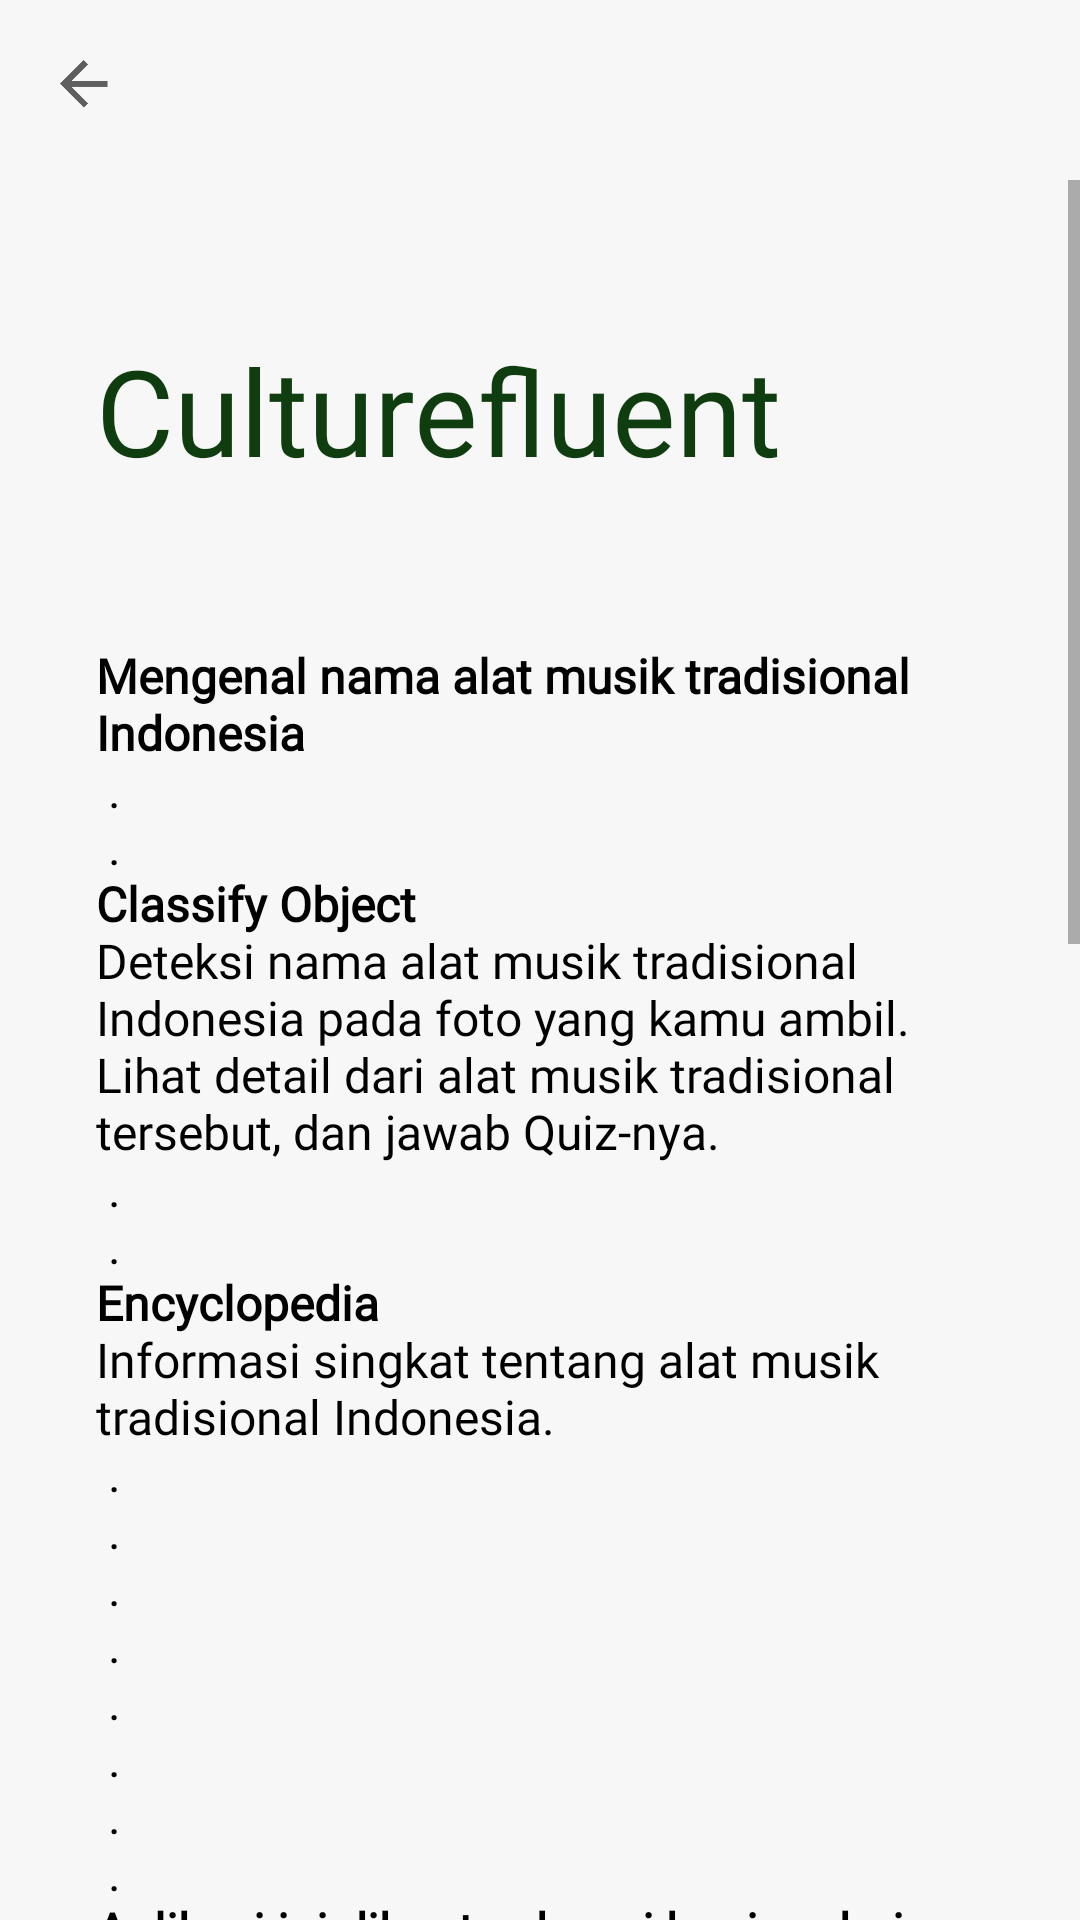

Produce the Android XML layout that renders to this screen, including the resource entries it uses.
<!-- AndroidManifest.xml: application theme Theme.Culturefluent -->
<!-- res/layout/fragment_info.xml -->
<?xml version="1.0" encoding="utf-8"?>
<androidx.constraintlayout.widget.ConstraintLayout xmlns:android="http://schemas.android.com/apk/res/android"
    xmlns:app="http://schemas.android.com/apk/res-auto"
    xmlns:tools="http://schemas.android.com/tools"
    android:layout_width="match_parent"
    android:layout_height="match_parent"
    android:background="@color/background_fragment"
    tools:context=".ui.home.InfoFragment">

    <ImageView
        android:visibility="invisible"
        android:id="@+id/topbar"
        android:layout_width="match_parent"
        android:layout_height="60dp"
        android:background="@color/white"
        app:layout_constraintEnd_toEndOf="parent"
        app:layout_constraintStart_toStartOf="parent"
        app:layout_constraintTop_toTopOf="parent" />

    <ImageView
        android:background="@drawable/click_idle_round"
        android:id="@+id/btn_back"
        android:layout_width="40dp"
        android:layout_height="40dp"
        android:layout_marginStart="8dp"
        android:layout_marginTop="8dp"
        android:src="@drawable/ic_back"
        app:layout_constraintStart_toStartOf="@+id/topbar"
        app:layout_constraintTop_toTopOf="@+id/topbar" />

    <TextView
        android:layout_width="0dp"
        android:layout_height="0dp"
        android:layout_marginEnd="100dp"
        android:fontFamily="@font/nunito_bold"
        android:gravity="center_vertical"
        android:text=""
        android:textColor="@color/black"
        android:textSize="20sp"
        app:layout_constraintBottom_toBottomOf="@+id/btn_back"
        app:layout_constraintEnd_toEndOf="@+id/topbar"
        app:layout_constraintStart_toEndOf="@+id/btn_back"
        app:layout_constraintTop_toTopOf="@+id/btn_back" />

    <ScrollView
        android:layout_width="0dp"
        android:layout_height="0dp"
        app:layout_constraintBottom_toBottomOf="parent"
        app:layout_constraintEnd_toEndOf="parent"
        app:layout_constraintStart_toStartOf="parent"
        app:layout_constraintTop_toBottomOf="@+id/topbar">

        <LinearLayout
            android:layout_width="match_parent"
            android:layout_height="wrap_content"
            android:orientation="vertical">

            <TextView
                android:id="@+id/tv1"
                android:layout_width="match_parent"
                android:layout_height="wrap_content"
                android:layout_marginStart="@dimen/margin_2"
                android:layout_marginTop="50dp"
                android:layout_marginEnd="@dimen/margin_2"
                android:fontFamily="@font/montserrat_bold"
                android:text="Culturefluent"
                android:textColor="#F2023302"
                android:textSize="40sp"
                app:layout_constraintEnd_toEndOf="parent"
                app:layout_constraintStart_toStartOf="parent"
                app:layout_constraintTop_toBottomOf="@+id/btn_info" />

            <TextView
                android:layout_width="match_parent"
                android:layout_height="wrap_content"
                android:paddingHorizontal="@dimen/margin_2"
                android:paddingTop="@dimen/margin_2"
                android:fontFamily="@font/nunito"
                android:textColor="@color/black"
                android:text="@string/info"
                android:textSize="16sp" />
            <ImageView
                android:id="@+id/iv_helper"
                android:layout_width="100dp"
                android:layout_height="100dp"/>

        </LinearLayout>
    </ScrollView>


</androidx.constraintlayout.widget.ConstraintLayout>
<!-- resources referenced by this layout -->
<resources>
  <color name="background_fragment">#F7F7F7</color>
  <color name="black">#FF000000</color>
  <color name="white">#FFFFFFFF</color>
  <dimen name="margin_2">32dp</dimen>
  <!-- drawable click_idle_round (drawable) -->
  <?xml version="1.0" encoding="utf-8"?>
  <selector xmlns:android="http://schemas.android.com/apk/res/android">
      <item
          android:state_pressed="true"
          android:state_enabled="true"
          android:drawable="@drawable/bg_white_round_clicked"/>
      <item
          android:state_enabled="true"
          android:drawable="@drawable/bg_white_round_0" />
  </selector>
  <!-- drawable ic_back: png bitmap (drawable, 2511 bytes) -->
  <string name="info">
          \n<b>Mengenal nama alat musik tradisional Indonesia</b>
          \n .
          \n .
          \n<b>Classify Object</b>
          \nDeteksi nama alat musik tradisional Indonesia pada foto yang kamu ambil.
          \nLihat detail dari alat musik tradisional tersebut, dan jawab Quiz-nya.
          \n .
          \n .
          \n<b>Encyclopedia</b>
          \nInformasi singkat tentang alat musik tradisional Indonesia.
          \n .
          \n .
          \n .
          \n .
          \n .
          \n .
          \n .
          \n .
          \n<b>Aplikasi ini dibuat sebagai bagian dari project akhir Akademi Bangkit (Kelompok B21-CAP0369)</b>
          \n .
          \nC0030154 Antonius Yanuar Kristianto
          \nM2372259 Muhammad Rakha Firdaus
          \nM2372261 Bintang Farhandika Editya
          \n .
          \n .
          \n .
          \n .
          \n<b>credit</b>
          \n .
          \nhttps://unsplash.com/photos/B04Xpnu5JQ4
          \n .
          \nIndonesiaKaya
          \n .
          \nkebudayaan.kemendikbud.go.id
          \n .
          \njabar.tribunnews.com
          \n .
          \nNeil Sorrell. A Guide to the Gamelan. London: Faber and Faber, 1990. Pp. 97-98.
          \n .
          \ninibaru.id
          \n .
          \nwasit.id
          \n .
          \n1.bp.blogspot.com
          \n .
          \nstatic-src.com
          \n .
  
      </string>
  <style name="Theme.Culturefluent" parent="Theme.MaterialComponents.DayNight.NoActionBar">
  
          
  
          <item name="colorPrimary">@color/darkgreen</item>
  
          <item name="colorPrimaryVariant">@color/teal</item>
          <item name="colorOnPrimary">@color/white</item>
          
          <item name="colorSecondary">@color/teal_200</item>
          <item name="colorSecondaryVariant">@color/teal_700</item>
          <item name="colorOnSecondary">@color/black</item>
          
          <item name="android:statusBarColor" tools:targetApi="l">?attr/colorPrimaryVariant</item>
          
      </style>
  <!-- drawable bg_white_round_clicked (drawable) -->
  <?xml version="1.0" encoding="utf-8"?>
  <shape android:shape="oval"
      xmlns:android="http://schemas.android.com/apk/res/android">
      <solid android:color="@color/white_clicked"/>
  </shape>
  <!-- drawable bg_white_round_0 (drawable) -->
  <?xml version="1.0" encoding="utf-8"?>
  <shape android:shape="oval"
      xmlns:android="http://schemas.android.com/apk/res/android">
      <solid android:color="#00FFFFFF"/>
  </shape>
  <color name="darkgreen">#F2012901</color>
  <color name="teal">#64FCD9</color>
  <color name="teal_200">#FF03DAC5</color>
  <color name="teal_700">#FF018786</color>
  <color name="white_clicked">#1A000000</color>
</resources>
